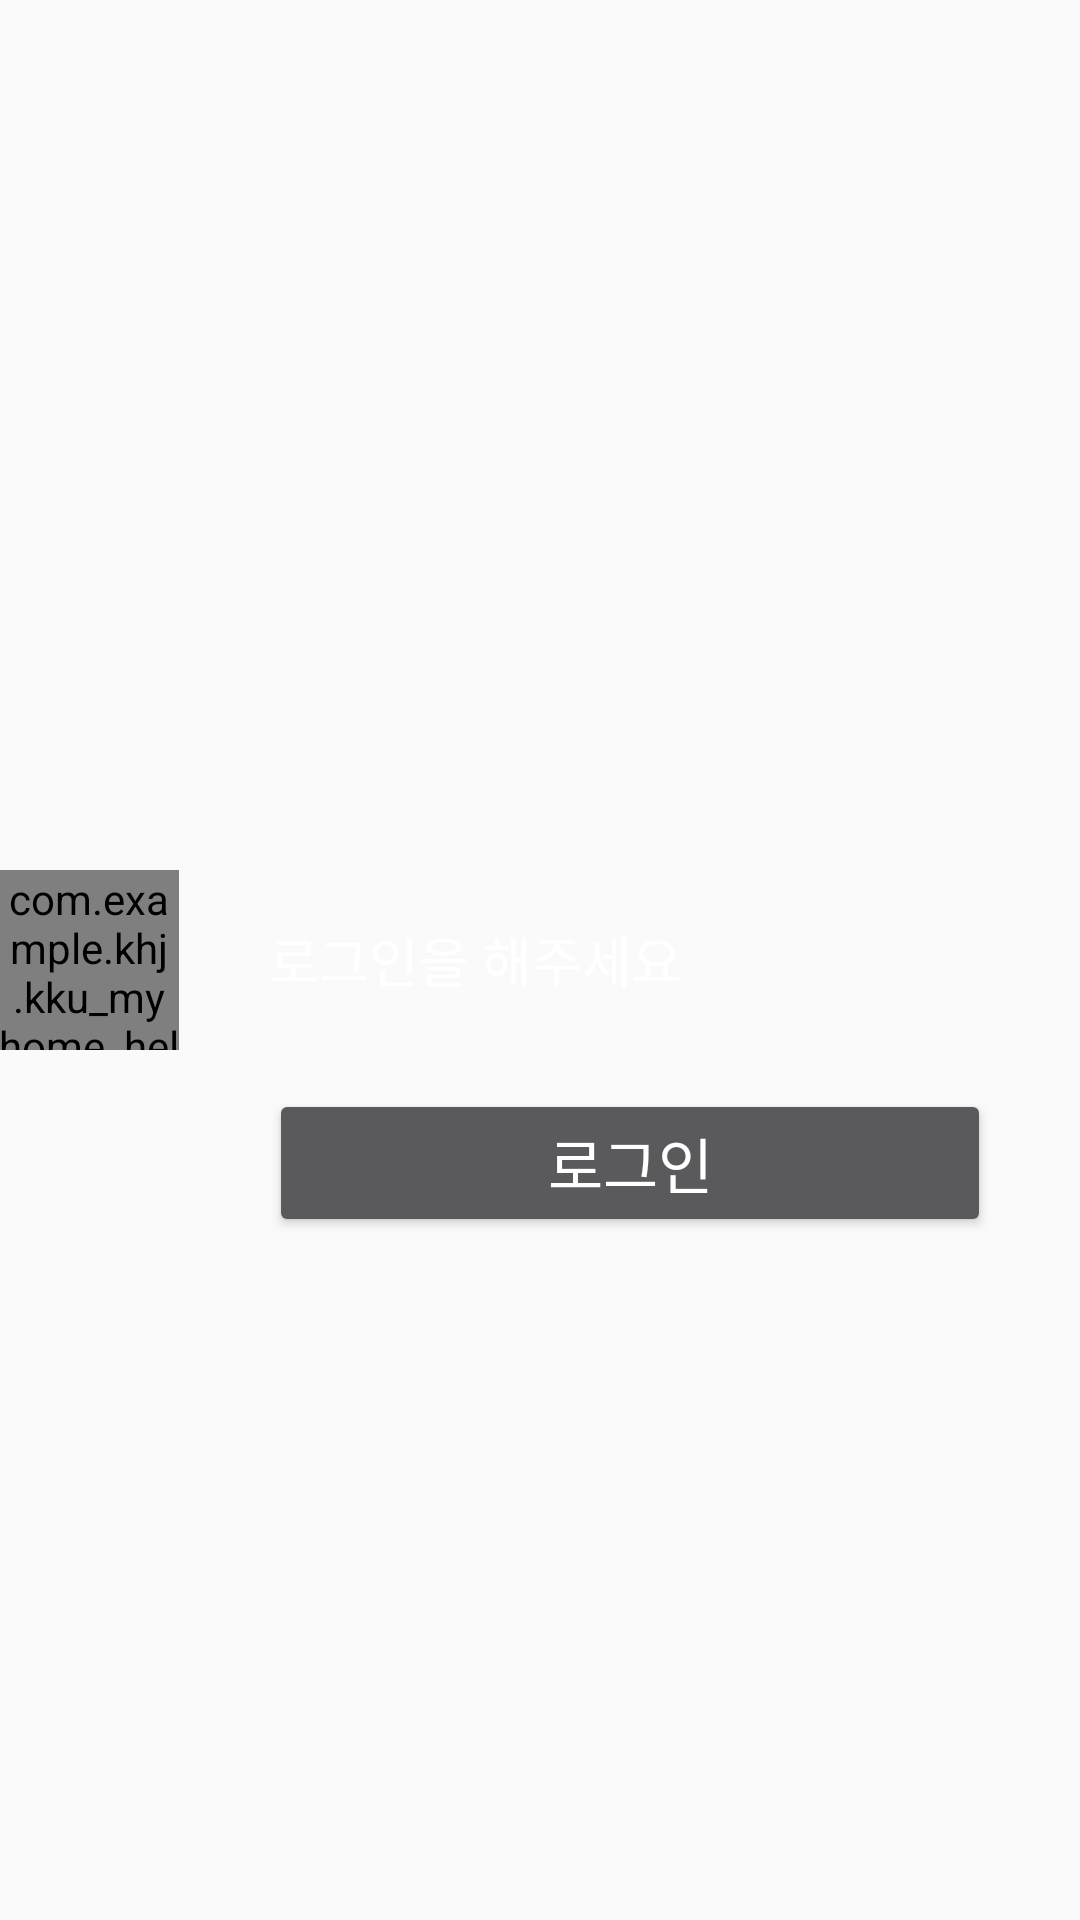

The Android layout XML behind this screen, and the referenced resources:
<!-- AndroidManifest.xml: application theme AppTheme -->
<!-- res/layout/nav_header_main.xml -->
<?xml version="1.0" encoding="utf-8"?>
<LinearLayout xmlns:android="http://schemas.android.com/apk/res/android"
    xmlns:app="http://schemas.android.com/apk/res-auto"
    android:layout_width="match_parent"
    android:layout_height="230dp"
    android:background="@drawable/side_nav_bar"
    android:gravity="center"
    android:orientation="horizontal"
    android:paddingLeft="@dimen/activity_horizontal_margin"
    android:paddingRight="@dimen/activity_horizontal_margin"
    android:theme="@style/ThemeOverlay.AppCompat.Dark">

    <com.example.khj.kku_myhome_helper.CustomView.CircleImageView
        android:id="@+id/imageView"
        android:layout_width="60dp"
        android:layout_height="60dp"
        android:src="@color/colorPrimary"
        app:civ_border_width="2dp"
        app:civ_border_color="#FF000000"
        android:scaleType="centerCrop"/>

    <RelativeLayout
        android:id="@+id/nv_as"
        android:layout_width="match_parent"
        android:layout_height="match_parent"
        android:layout_marginLeft="30dp"
        >
        <TextView
            android:id="@+id/nav_header_login_id_text_view"
            android:layout_width="match_parent"
            android:layout_height="wrap_content"
            android:text="로그인을 해주세요"
            android:textSize="18dp"
            android:layout_centerInParent="true"
            android:textAppearance="@style/TextAppearance.AppCompat.Body1" />
        <Button
            android:id="@+id/nav_header_login_id_button"
            android:layout_width="match_parent"
            android:layout_height="wrap_content"
            android:layout_marginTop="30dp"
            android:layout_marginRight="30dp"
            android:textSize="20dp"
            android:layout_below="@id/nav_header_login_id_text_view"
            android:text="로그인"/>
    </RelativeLayout>

</LinearLayout>
<!-- resources referenced by this layout -->
<resources>
  <color name="colorPrimary">#3F51B5</color>
  <style name="AppTheme" parent="Theme.AppCompat.Light.DarkActionBar">
          
          
          <item name="colorPrimary">#FF5E00</item>
          <item name="colorPrimaryDark">@color/colorPrimaryDark</item>
          <item name="colorAccent">#E5D85C</item>
      </style>
  <color name="colorPrimaryDark">#303F9F</color>
</resources>
